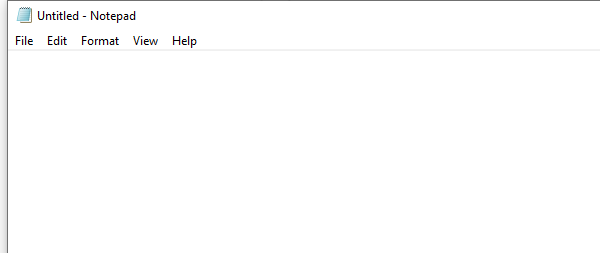
Task: Course workflows
Workflow: Main

Step 1: Open Notepad Application on the element in window 'Untitled - Notepad' (notepad.exe)

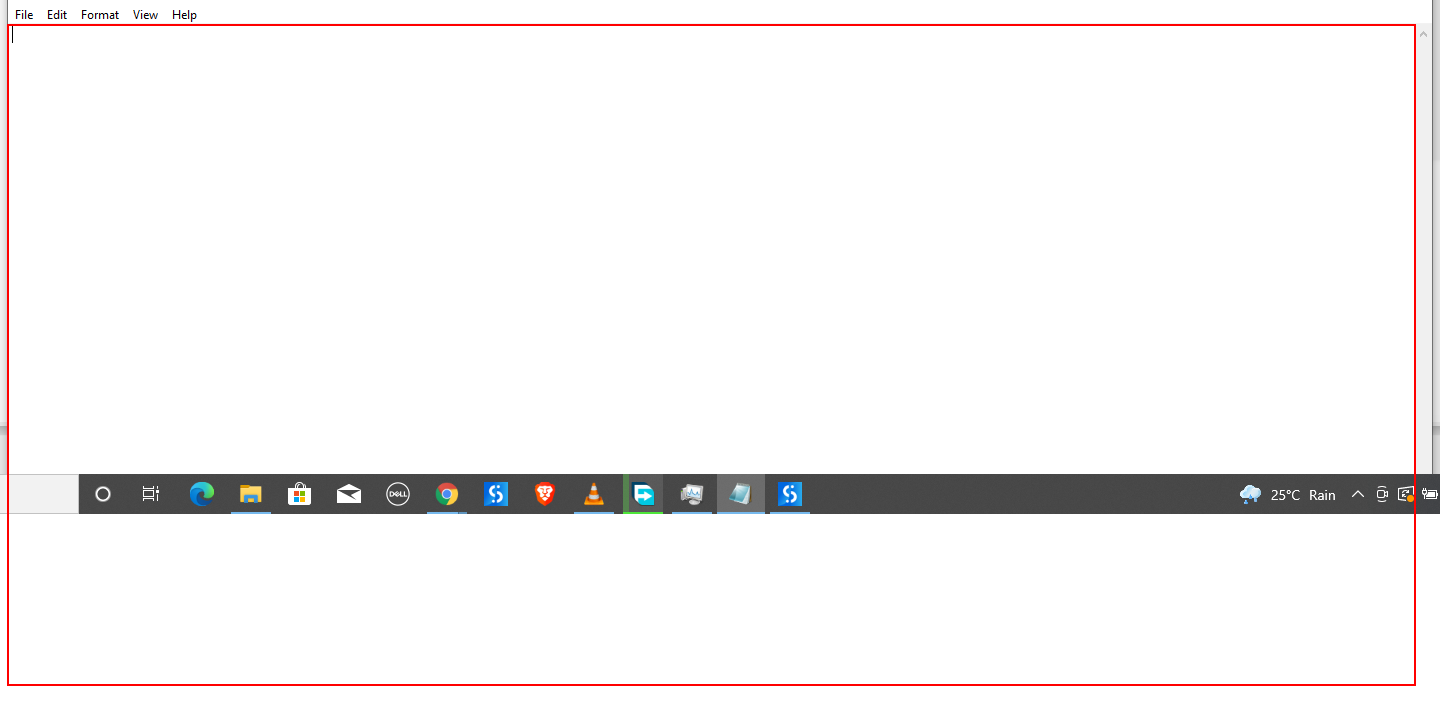
Step 2: type "This is my first robot[k(enter)]" into the editable text 'Text Editor'

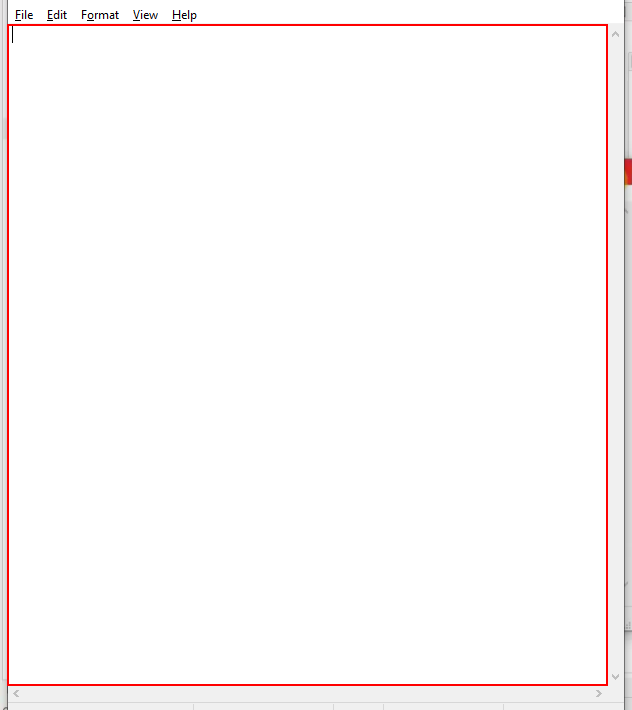
Step 3: type "This is still my first robot" into the editable text 'Text Editor'

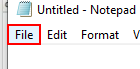
Step 4: click on the menu item 'File'

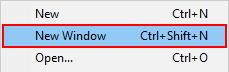
Step 5: click (notepad.exe)